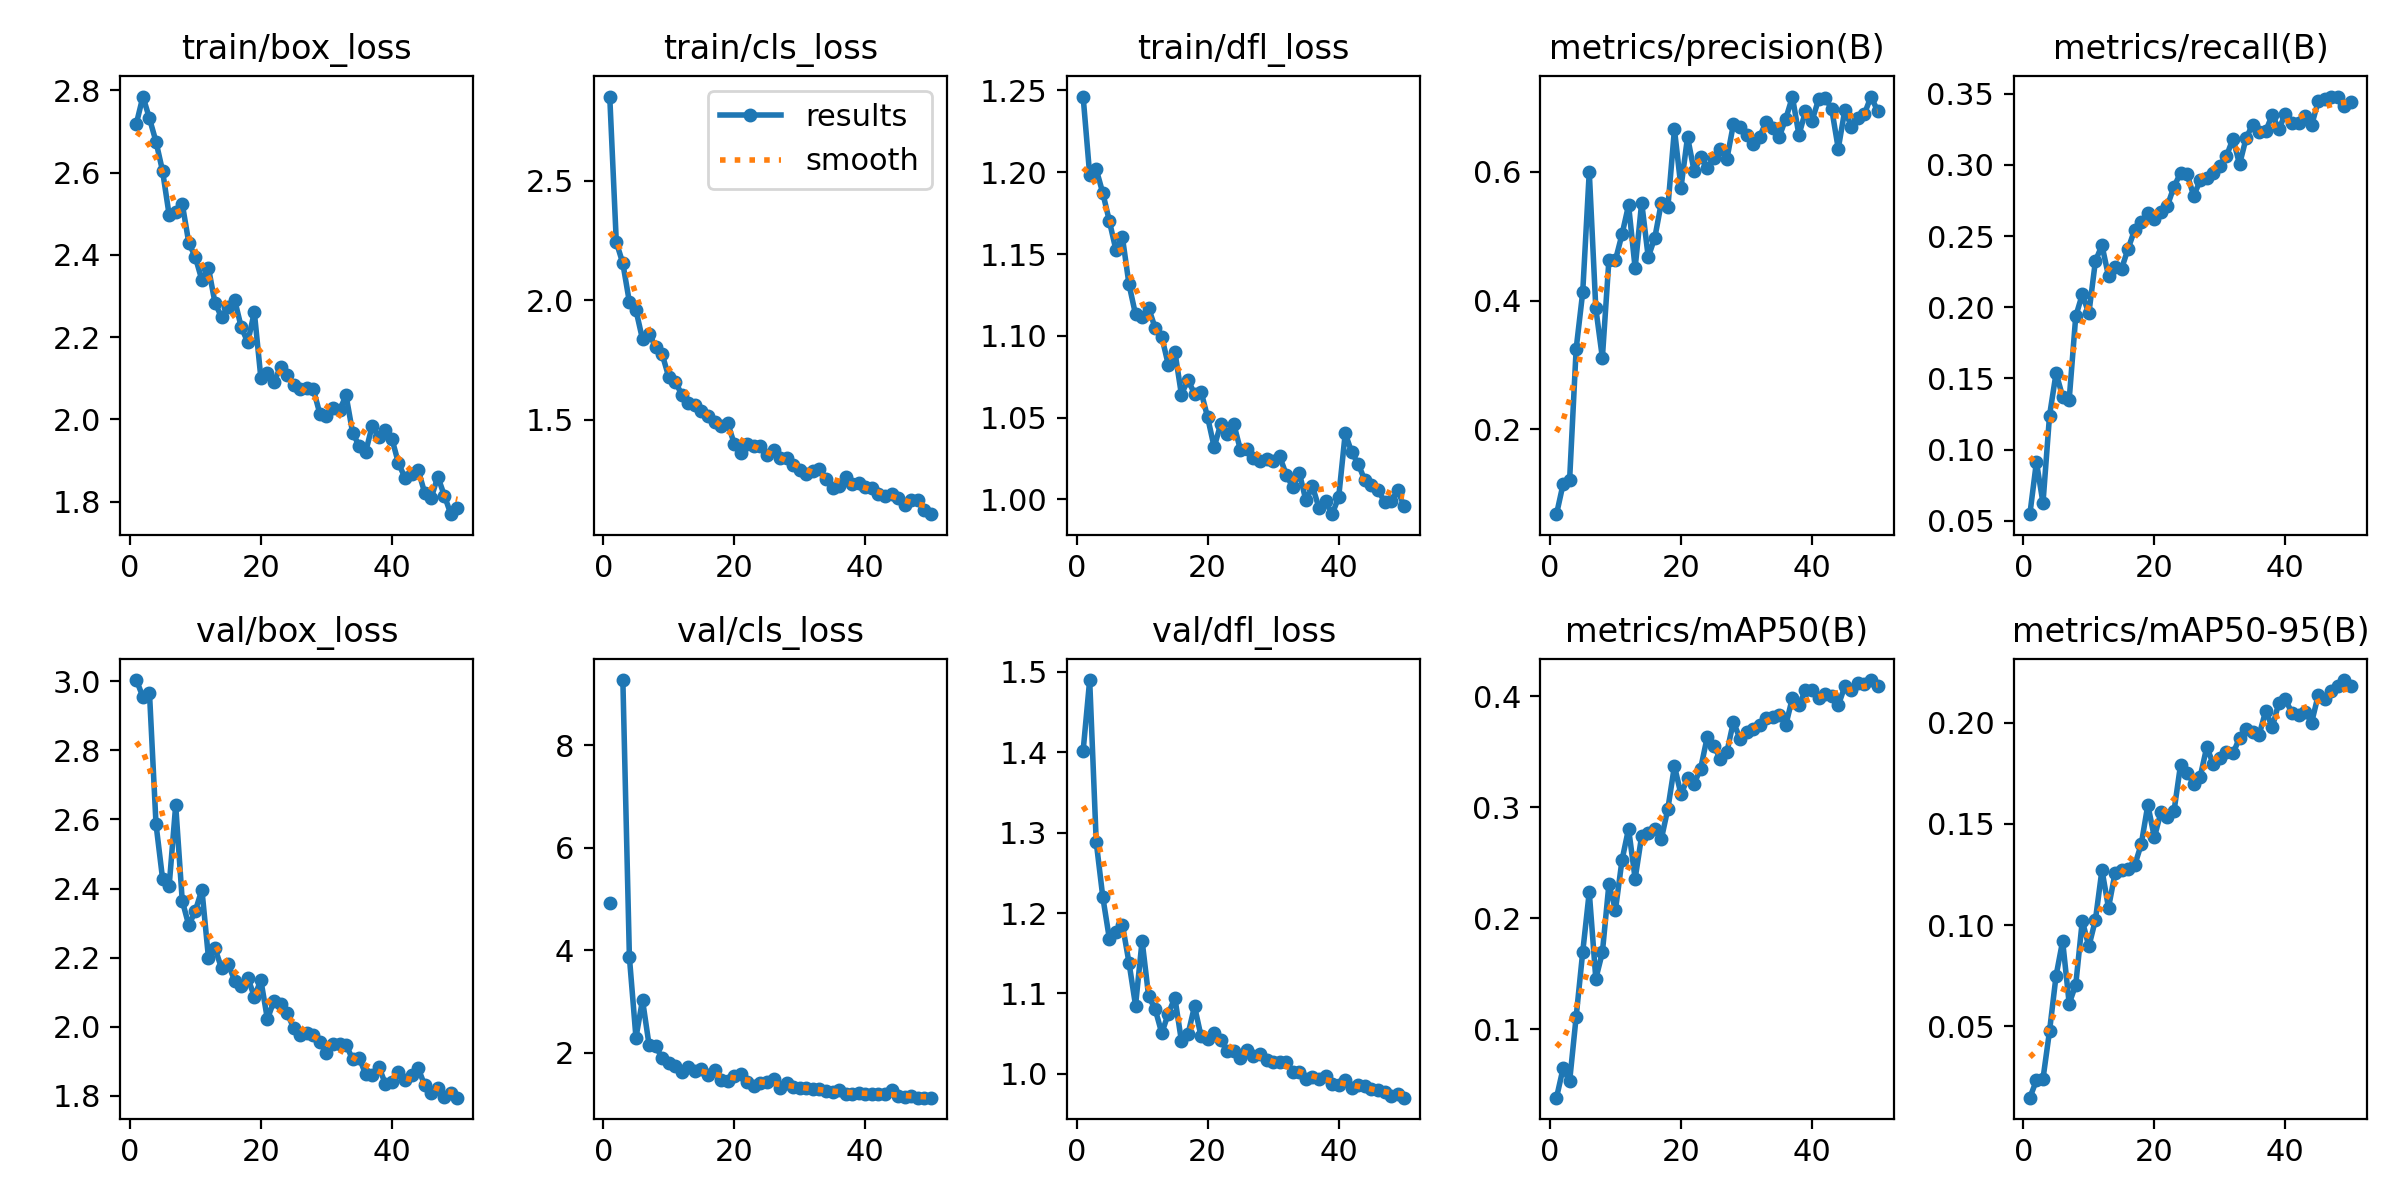

The file beside this chart, header and first rows:
epoch, time, train/box_loss, train/cls_loss, train/dfl_loss, metrics/precision(B), metrics/recall(B), metrics/mAP50(B), metrics/mAP50-95(B), val/box_loss, val/cls_loss, val/dfl_loss, lr/pg0, lr/pg1, lr/pg2
1, 31.28, 2.719, 2.853, 1.246, 0.06821, 0.05455, 0.03852, 0.01473, 3.003, 4.927, 1.402, 0.07043, 0.003286, 0.003286
2, 72.77, 2.785, 2.244, 1.198, 0.1146, 0.09126, 0.0648, 0.02331, 2.954, inf, 1.49, 0.0403, 0.006488, 0.006488
3, 112.3, 2.732, 2.155, 1.202, 0.1213, 0.0624, 0.05315, 0.02401, 2.966, 9.274, 1.288, 0.01003, 0.009558, 0.009558
4, 134.4, 2.675, 1.993, 1.187, 0.325, 0.1239, 0.1114, 0.04763, 2.586, 3.866, 1.22, 0.009406, 0.009406, 0.009406
5, 154.5, 2.604, 1.959, 1.17, 0.4127, 0.1537, 0.1696, 0.075, 2.428, 2.298, 1.168, 0.009208, 0.009208, 0.009208
6, 174.6, 2.497, 1.837, 1.153, 0.6001, 0.1372, 0.2237, 0.09212, 2.407, 3.033, 1.177, 0.00901, 0.00901, 0.00901
7, 192.8, 2.504, 1.86, 1.16, 0.3877, 0.135, 0.1457, 0.06125, 2.641, 2.155, 1.185, 0.008812, 0.008812, 0.008812
8, 215.1, 2.524, 1.806, 1.132, 0.3111, 0.1936, 0.1693, 0.07049, 2.365, 2.128, 1.138, 0.008614, 0.008614, 0.008614
9, 233.3, 2.429, 1.775, 1.113, 0.4633, 0.209, 0.2308, 0.1022, 2.293, 1.902, 1.085, 0.008416, 0.008416, 0.008416
10, 251.1, 2.394, 1.68, 1.111, 0.463, 0.1956, 0.2076, 0.08946, 2.335, 1.806, 1.166, 0.008218, 0.008218, 0.008218
11, 269.6, 2.338, 1.66, 1.117, 0.5028, 0.2324, 0.2526, 0.1025, 2.397, 1.741, 1.096, 0.00802, 0.00802, 0.00802
12, 289.1, 2.368, 1.606, 1.105, 0.5482, 0.2435, 0.2808, 0.1273, 2.2, 1.628, 1.08, 0.007822, 0.007822, 0.007822
13, 311.5, 2.283, 1.571, 1.099, 0.4505, 0.2219, 0.2357, 0.1086, 2.227, 1.727, 1.051, 0.007624, 0.007624, 0.007624
14, 332.9, 2.248, 1.563, 1.082, 0.5523, 0.2283, 0.2744, 0.1257, 2.169, 1.645, 1.075, 0.007426, 0.007426, 0.007426
15, 350.3, 2.272, 1.539, 1.09, 0.4675, 0.2271, 0.2771, 0.1271, 2.182, 1.676, 1.095, 0.007228, 0.007228, 0.007228
16, 370.1, 2.29, 1.516, 1.064, 0.4974, 0.2412, 0.2805, 0.1275, 2.134, 1.563, 1.041, 0.00703, 0.00703, 0.00703
17, 392.6, 2.224, 1.492, 1.073, 0.5521, 0.2545, 0.2715, 0.1296, 2.118, 1.672, 1.049, 0.006832, 0.006832, 0.006832
18, 412.8, 2.187, 1.476, 1.065, 0.5453, 0.2596, 0.2989, 0.14, 2.142, 1.47, 1.084, 0.006634, 0.006634, 0.006634
19, 431.1, 2.261, 1.487, 1.066, 0.6661, 0.2664, 0.3373, 0.1594, 2.088, 1.456, 1.047, 0.006436, 0.006436, 0.006436
20, 451.3, 2.1, 1.4, 1.05, 0.5755, 0.2618, 0.3116, 0.1434, 2.135, 1.554, 1.044, 0.006238, 0.006238, 0.006238
21, 470.8, 2.114, 1.364, 1.032, 0.6541, 0.267, 0.3262, 0.1558, 2.022, 1.588, 1.05, 0.00604, 0.00604, 0.00604
22, 491.5, 2.09, 1.4, 1.046, 0.6011, 0.2715, 0.3212, 0.1533, 2.076, 1.436, 1.042, 0.005842, 0.005842, 0.005842
23, 512.5, 2.128, 1.389, 1.04, 0.6229, 0.2848, 0.335, 0.1563, 2.066, 1.361, 1.028, 0.005644, 0.005644, 0.005644
24, 534.7, 2.109, 1.39, 1.046, 0.6061, 0.2943, 0.3632, 0.1793, 2.039, 1.42, 1.028, 0.005446, 0.005446, 0.005446
25, 555.3, 2.085, 1.354, 1.03, 0.621, 0.2933, 0.3551, 0.1752, 1.998, 1.425, 1.019, 0.005248, 0.005248, 0.005248
26, 572.4, 2.074, 1.375, 1.031, 0.636, 0.2784, 0.344, 0.17, 1.976, 1.483, 1.029, 0.00505, 0.00505, 0.00505
27, 591.3, 2.077, 1.341, 1.025, 0.6196, 0.2891, 0.3497, 0.1734, 1.982, 1.315, 1.022, 0.004852, 0.004852, 0.004852
28, 610.5, 2.073, 1.339, 1.023, 0.6739, 0.2911, 0.377, 0.188, 1.976, 1.415, 1.024, 0.004654, 0.004654, 0.004654
29, 630.1, 2.014, 1.311, 1.024, 0.6703, 0.2941, 0.3617, 0.1794, 1.955, 1.331, 1.017, 0.004456, 0.004456, 0.004456
30, 649.8, 2.009, 1.289, 1.024, 0.6565, 0.2995, 0.3679, 0.1828, 1.924, 1.309, 1.015, 0.004258, 0.004258, 0.004258
31, 668.3, 2.027, 1.273, 1.026, 0.6426, 0.3061, 0.3703, 0.1853, 1.95, 1.312, 1.015, 0.00406, 0.00406, 0.00406
32, 688.9, 2.022, 1.288, 1.015, 0.6541, 0.3185, 0.3742, 0.1849, 1.949, 1.294, 1.015, 0.003862, 0.003862, 0.003862
33, 711.1, 2.058, 1.296, 1.007, 0.678, 0.3004, 0.3803, 0.1925, 1.949, 1.292, 1.003, 0.003664, 0.003664, 0.003664
34, 727, 1.968, 1.253, 1.016, 0.6674, 0.3188, 0.3813, 0.1968, 1.906, 1.246, 1.002, 0.003466, 0.003466, 0.003466
35, 746.8, 1.935, 1.217, 0.9994, 0.6544, 0.3283, 0.3835, 0.1952, 1.911, 1.239, 0.9937, 0.003268, 0.003268, 0.003268
36, 766.4, 1.921, 1.223, 1.008, 0.6826, 0.3231, 0.3741, 0.1941, 1.862, 1.271, 0.9958, 0.00307, 0.00307, 0.00307
37, 785.2, 1.985, 1.26, 0.9948, 0.7164, 0.3237, 0.3986, 0.2059, 1.861, 1.2, 0.9934, 0.002872, 0.002872, 0.002872
38, 804.6, 1.956, 1.232, 0.999, 0.6571, 0.3353, 0.3917, 0.1978, 1.884, 1.207, 0.9972, 0.002674, 0.002674, 0.002674
39, 824.1, 1.975, 1.237, 0.991, 0.694, 0.325, 0.4059, 0.2099, 1.835, 1.225, 0.9868, 0.002476, 0.002476, 0.002476
40, 842.3, 1.953, 1.219, 1.001, 0.6794, 0.336, 0.4057, 0.2115, 1.84, 1.191, 0.986, 0.002278, 0.002278, 0.002278
41, 856.6, 1.893, 1.215, 1.04, 0.7124, 0.3296, 0.3986, 0.2048, 1.869, 1.189, 0.9922, 0.00208, 0.00208, 0.00208
42, 869, 1.858, 1.19, 1.029, 0.7149, 0.3292, 0.4021, 0.2038, 1.847, 1.206, 0.9824, 0.001882, 0.001882, 0.001882
43, 881.3, 1.868, 1.182, 1.022, 0.6976, 0.3345, 0.3999, 0.2054, 1.862, 1.197, 0.9859, 0.001684, 0.001684, 0.001684
44, 894.1, 1.877, 1.189, 1.012, 0.6359, 0.3278, 0.3918, 0.2001, 1.881, 1.273, 0.9845, 0.001486, 0.001486, 0.001486
45, 906.4, 1.821, 1.175, 1.009, 0.6957, 0.3448, 0.409, 0.2135, 1.831, 1.153, 0.9808, 0.001288, 0.001288, 0.001288
46, 919.4, 1.809, 1.146, 1.006, 0.6702, 0.3464, 0.4061, 0.2117, 1.808, 1.139, 0.9803, 0.00109, 0.00109, 0.00109
47, 931.8, 1.86, 1.164, 0.9987, 0.6837, 0.348, 0.4116, 0.2155, 1.824, 1.165, 0.9779, 0.000892, 0.000892, 0.000892
48, 944.1, 1.814, 1.164, 0.999, 0.6901, 0.3476, 0.411, 0.2182, 1.797, 1.126, 0.972, 0.000694, 0.000694, 0.000694
49, 956.4, 1.769, 1.123, 1.005, 0.7168, 0.3411, 0.4147, 0.2211, 1.807, 1.129, 0.9751, 0.000496, 0.000496, 0.000496
50, 968.7, 1.785, 1.106, 0.9958, 0.6946, 0.344, 0.4096, 0.218, 1.795, 1.125, 0.9703, 0.000298, 0.000298, 0.000298
